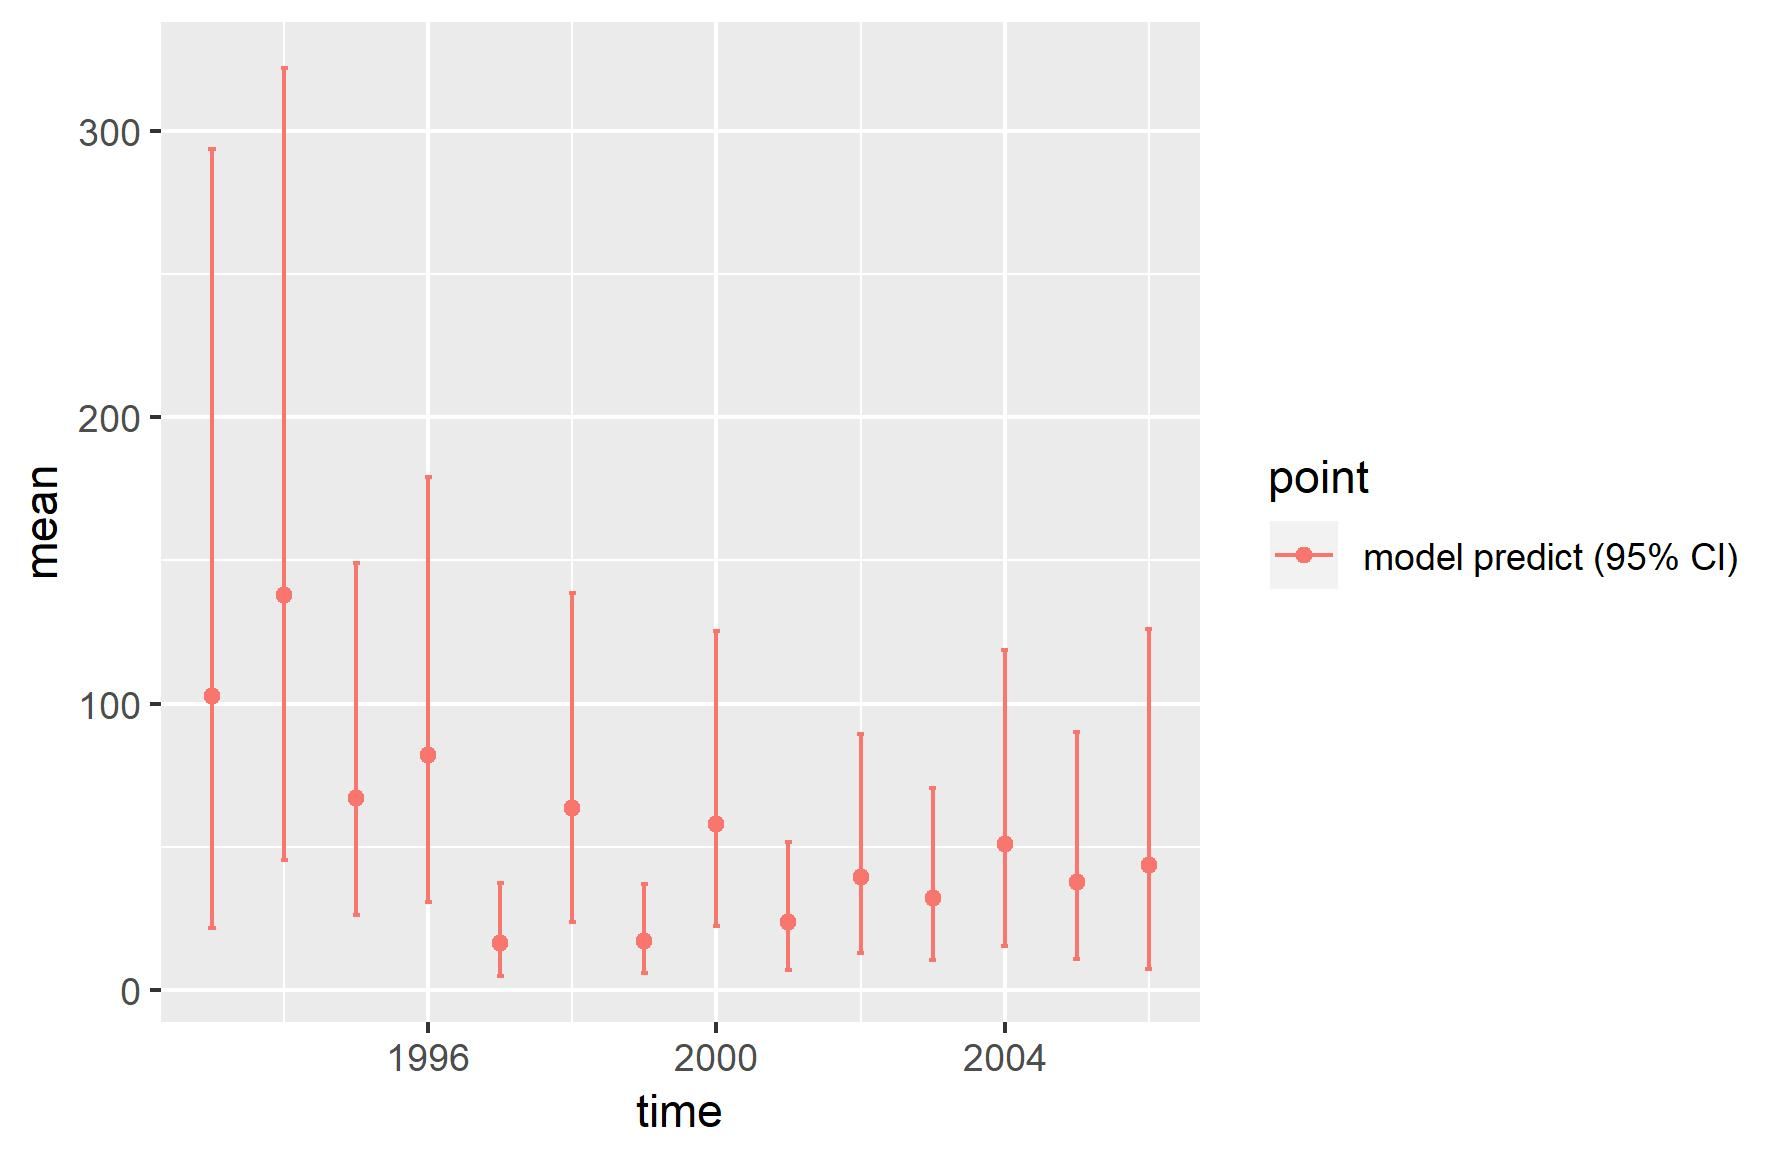

The data file committed next to this chart (first rows):
, point, mean, low, high, time
1, model predict (95% CI), 102.5, 21.57, 293.6, 1993
2, model predict (95% CI), 138, 45.59, 321.9, 1994
3, model predict (95% CI), 67, 26.06, 149.1, 1995
4, model predict (95% CI), 82.01, 30.92, 179.2, 1996
5, model predict (95% CI), 16.58, 4.827, 37.53, 1997
6, model predict (95% CI), 63.53, 23.83, 138.5, 1998
7, model predict (95% CI), 17.17, 5.986, 36.93, 1999
8, model predict (95% CI), 58.08, 22.53, 125.3, 2000
9, model predict (95% CI), 23.74, 7.121, 51.58, 2001
10, model predict (95% CI), 39.46, 12.94, 89.38, 2002
11, model predict (95% CI), 32.21, 10.67, 70.59, 2003
12, model predict (95% CI), 51.02, 15.53, 118.7, 2004
13, model predict (95% CI), 37.59, 10.77, 89.98, 2005
14, model predict (95% CI), 43.77, 7.484, 126.1, 2006
